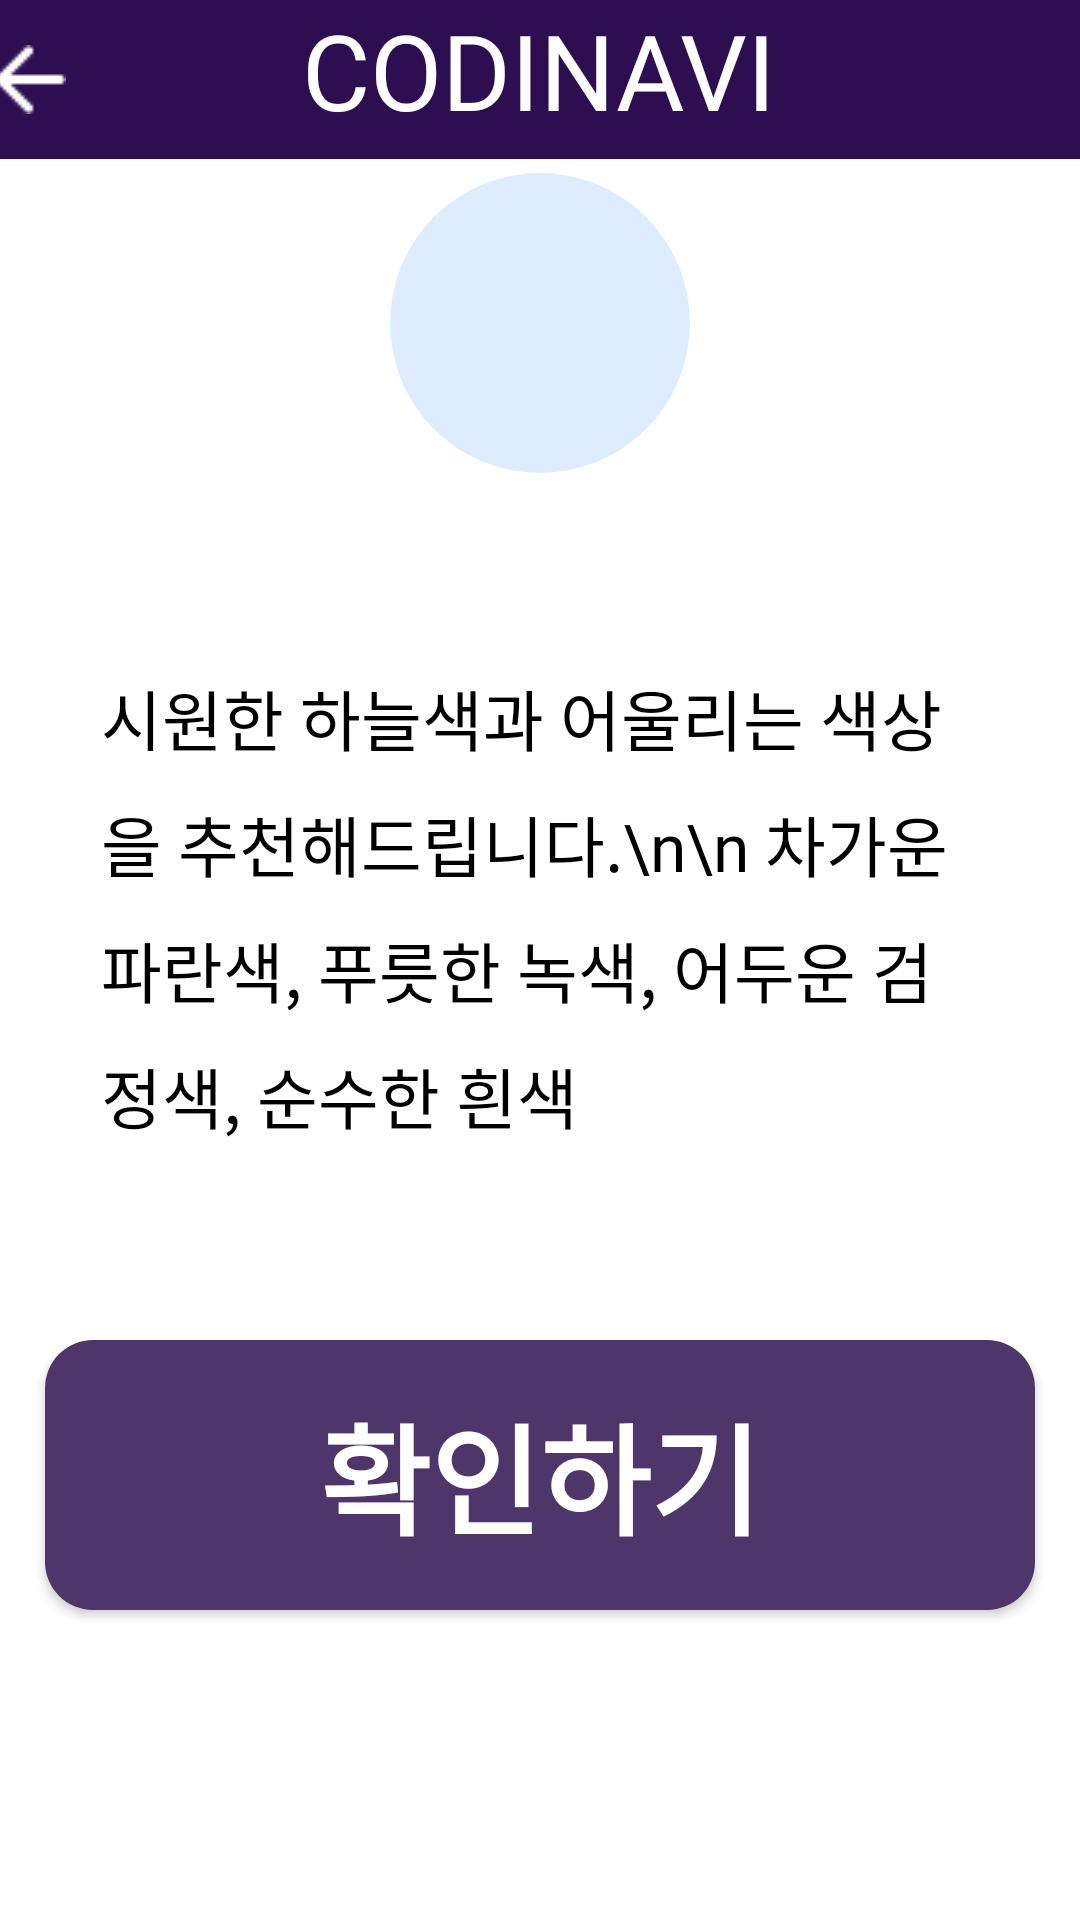

Reconstruct the res/layout file that produces this screen, plus the resources it refers to.
<!-- AndroidManifest.xml: application theme Theme.CapstoneCODINAVI -->
<!-- res/layout/activity_color.xml -->
<?xml version="1.0" encoding="utf-8"?>
<androidx.constraintlayout.widget.ConstraintLayout
    xmlns:android="http://schemas.android.com/apk/res/android"
    xmlns:app="http://schemas.android.com/apk/res-auto"
    xmlns:tools="http://schemas.android.com/tools"
    android:layout_width="match_parent"
    android:layout_height="match_parent"
    android:orientation="vertical"
    android:background="@color/white"
    tools:context=".Recommend.ColorRecommendActivity">

    <FrameLayout
        android:id="@+id/frameLayout"
        android:layout_width="0dp"
        android:layout_height="wrap_content"
        android:background="#2D0F51"
        app:layout_constraintTop_toTopOf="parent"
        app:layout_constraintStart_toStartOf="parent"
        app:layout_constraintEnd_toEndOf="parent" >

        <TextView
            android:id="@+id/codinavi"
            android:layout_width="wrap_content"
            android:layout_height="53dp"
            android:fontFamily="@font/bakbakone_regular"
            android:importantForAccessibility="no"
            android:layout_gravity="center"
            android:text="CODINAVI"
            android:textColor="#FFFFFF"
            android:textSize="35sp" />

        <ImageButton
            android:id="@+id/back_btn"
            android:layout_width="wrap_content"
            android:layout_height="wrap_content"
            android:layout_gravity="center"
            android:layout_marginRight="170dp"
            android:background="@drawable/back_btn"
            android:contentDescription="뒤로가기" />

    </FrameLayout>

    <ImageView
        android:id="@+id/colorIv"
        android:layout_width="100dp"
        android:layout_height="100dp"
        android:background="@drawable/color"
        app:layout_constraintEnd_toEndOf="parent"
        app:layout_constraintStart_toStartOf="parent"
        app:layout_constraintTop_toBottomOf="@+id/frameLayout"
        app:layout_constraintBottom_toTopOf="@+id/colorV" />

    <ImageView
        android:id="@+id/colorV"
        android:layout_width="330dp"
        android:layout_height="280dp"
        android:background="@drawable/rectangle_1"
        app:layout_constraintEnd_toEndOf="parent"
        app:layout_constraintStart_toStartOf="parent"
        app:layout_constraintTop_toBottomOf="@+id/colorIv"
        app:layout_constraintBottom_toTopOf="@+id/confirmBtn" />

    <TextView
        android:id="@+id/colorTv"
        android:layout_width="293dp"
        android:layout_height="wrap_content"
        android:fontFamily="@font/soyo_maple_regular"
        android:lineSpacingExtra="10dp"
        android:text="시원한 하늘색과 어울리는 색상을 추천해드립니다.\n\n 차가운 파란색, 푸릇한 녹색, 어두운 검정색, 순수한 흰색"
        android:textColor="@color/black"
        android:textSize="22sp"
        app:layout_constraintEnd_toEndOf="parent"
        app:layout_constraintStart_toStartOf="parent"
        app:layout_constraintTop_toTopOf="@+id/colorV"
        app:layout_constraintBottom_toBottomOf="@+id/colorV" />

    <android.widget.Button
        android:id="@+id/confirmBtn"
        android:layout_width="330dp"
        android:layout_height="90dp"
        android:background="@drawable/mainbtn"
        android:fontFamily="@font/soyo_maple_regular"
        android:text="확인하기"
        android:textColor="@color/white"
        android:textSize="40sp"
        android:textStyle="bold"
        app:layout_constraintStart_toStartOf="parent"
        app:layout_constraintEnd_toEndOf="parent"
        app:layout_constraintTop_toTopOf="parent"
        app:layout_constraintBottom_toTopOf="@+id/menuBottomNav"
        app:layout_constraintVertical_bias="0.95" />

    <com.google.android.material.bottomnavigation.BottomNavigationView
        android:id="@+id/menuBottomNav"
        android:layout_width="match_parent"
        android:layout_height="wrap_content"
        android:background="@drawable/rectangle_3"
        app:itemActiveIndicatorStyle="@android:color/transparent"
        app:itemIconSize="90dp"
        app:itemIconTint="@color/white"
        app:labelVisibilityMode="unlabeled"
        app:layout_constraintBottom_toBottomOf="parent"
        app:menu="@menu/menu_bottom" />

</androidx.constraintlayout.widget.ConstraintLayout>
<!-- resources referenced by this layout -->
<resources>
  <color name="black">#000000</color>
  <color name="white">#FFFFFF</color>
  <!-- drawable back_btn: png bitmap (drawable, 214 bytes) -->
  <!-- drawable color (drawable) -->
  <?xml version="1.0" encoding="utf-8"?>
  <shape xmlns:android="http://schemas.android.com/apk/res/android"
      android:shape="oval" >
  
      <solid android:color="#DDEDFF" />
  
  </shape>
  <!-- drawable mainbtn (drawable) -->
  <?xml version="1.0" encoding="utf-8"?>
  <shape xmlns:android="http://schemas.android.com/apk/res/android"
      android:shape="rectangle" >
  
      <solid android:color="#4E366A" />
  
      <corners
          android:radius="16dp" />
  
  </shape>
  <!-- drawable rectangle_1 (drawable) -->
  <?xml version="1.0" encoding="utf-8"?>
  <shape xmlns:android="http://schemas.android.com/apk/res/android"
      android:shape="rectangle" >
  
      <solid android:color="@color/white" />
  
      <corners
          android:radius="30dp" />
  
  </shape>
  <!-- drawable rectangle_3 (drawable) -->
  <?xml version="1.0" encoding="utf-8"?>
  <shape xmlns:android="http://schemas.android.com/apk/res/android"
      android:shape="rectangle" >
  
      <solid android:color="#FFFFFF" />
  
      <corners
          android:bottomLeftRadius="30dp"
          android:bottomRightRadius="30dp" />
  
  </shape>
  <style name="Theme.CapstoneCODINAVI" parent="Base.Theme.CapstoneCODINAVI" />
  <style name="Base.Theme.CapstoneCODINAVI" parent="Theme.Material3.DayNight.NoActionBar">
          
          
      </style>
</resources>
